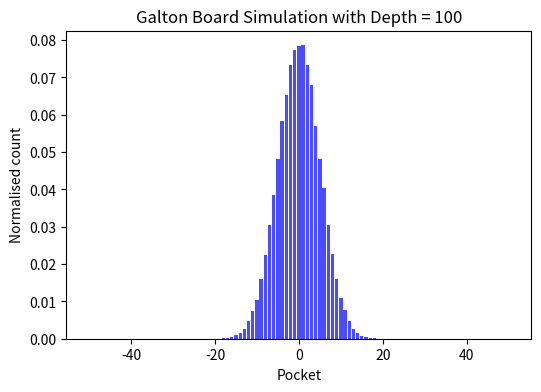

Generate this figure with matplotlib:
# Question 2, Task D
# [redacted]
# [redacted]
# [redacted]

import numpy as np
import matplotlib.pyplot as plt

def simulate_galton_board(N, depth):
    
    steps = np.random.randint(0, 2, size=(N, depth))
    
    # final positions
    final_positions = (np.sum(steps, axis=1))
    
    counts = np.bincount(final_positions, minlength=depth + 1)
    
    return counts


N = 10**5 
h = 100  # 10 50

counts = simulate_galton_board(N, h)
x_values = np.arange(-h // 2, h // 2 + 1)

plt.figure(figsize=(6, 4))
plt.bar(x_values, counts / N, color='b', alpha=0.7)
plt.title(f'Galton Board Simulation with Depth = {h}')
plt.xlabel('Pocket')
plt.ylabel('Normalised count')
plt.show()
